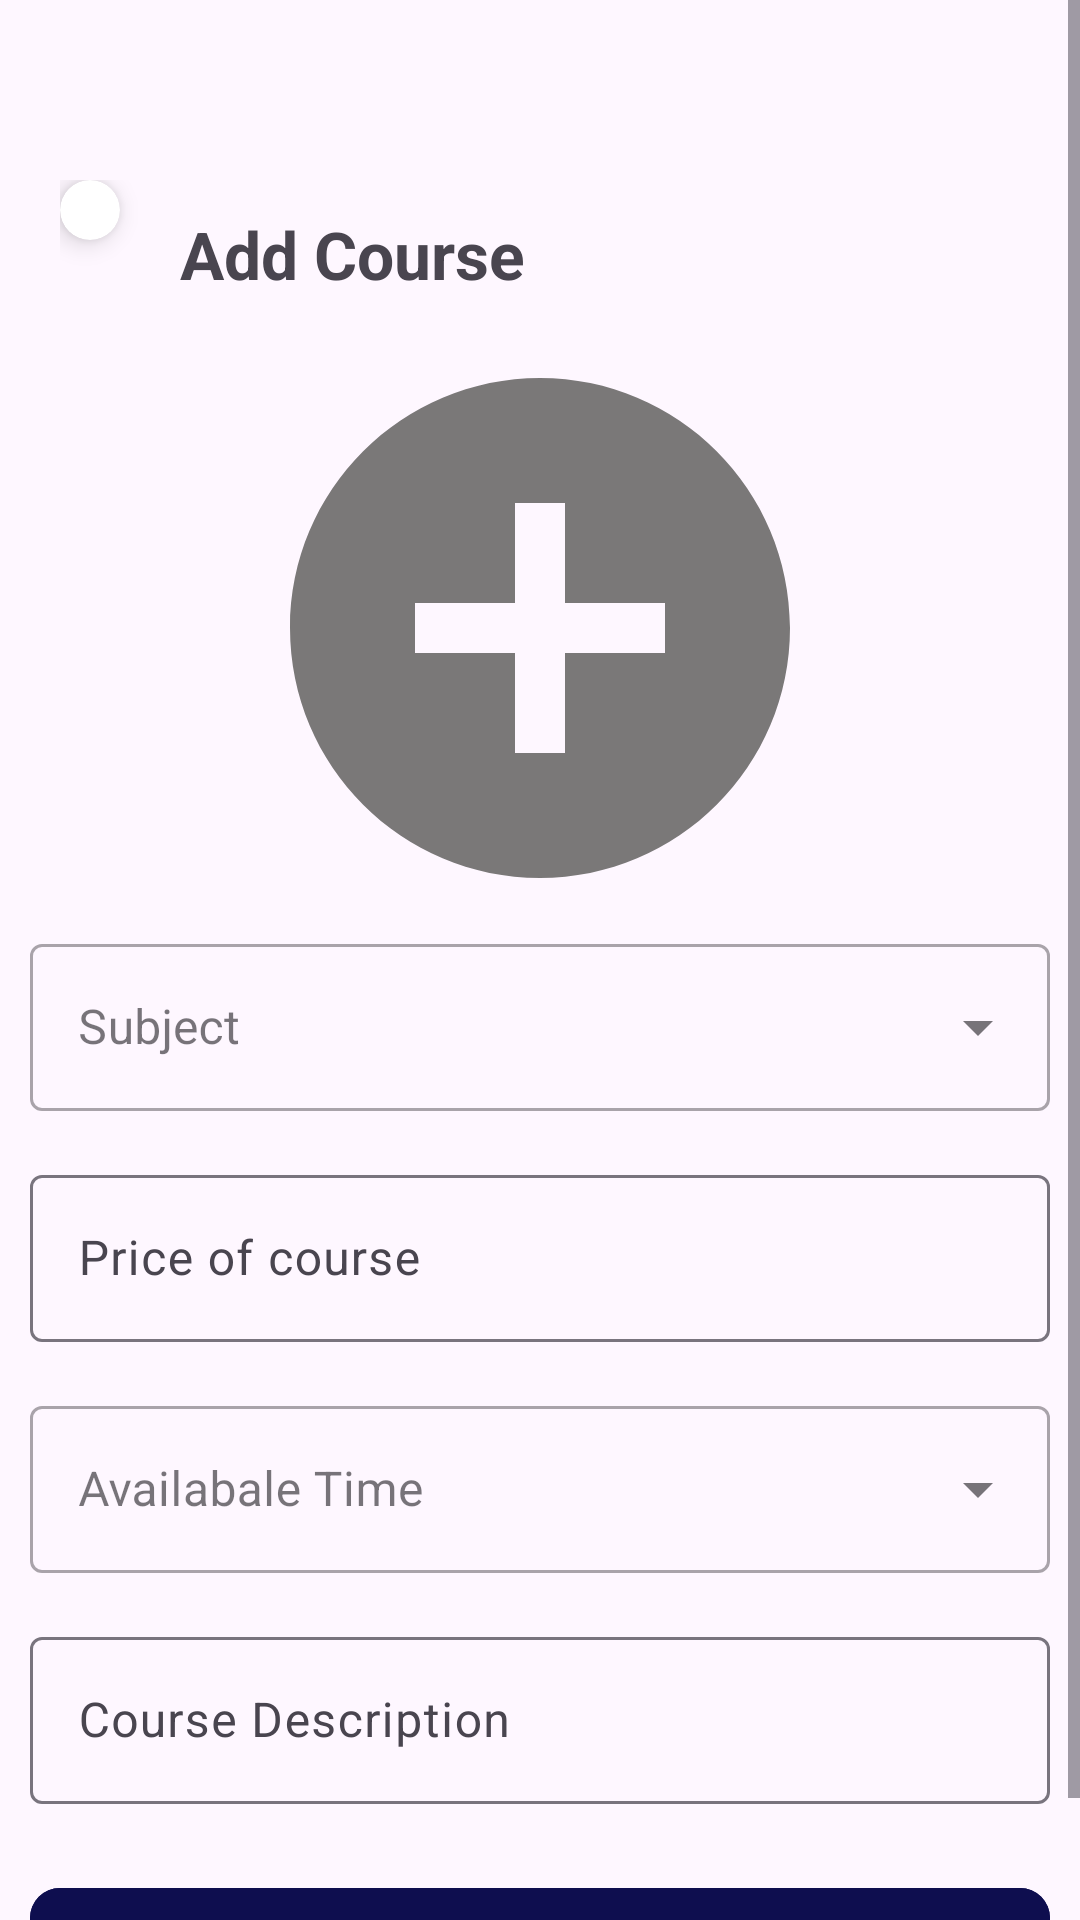

Here is an Android app screen rendered from its layout file. Give the layout XML and the strings, colors and styles it references.
<!-- AndroidManifest.xml: activity theme Theme.EDTRACK -->
<!-- res/layout/activity_add_course.xml -->
<?xml version="1.0" encoding="utf-8"?>
<androidx.constraintlayout.widget.ConstraintLayout xmlns:android="http://schemas.android.com/apk/res/android"
    xmlns:app="http://schemas.android.com/apk/res-auto"
    xmlns:tools="http://schemas.android.com/tools"
    android:id="@+id/main"
    android:layout_width="match_parent"
    android:layout_height="match_parent"
    tools:context=".AddSubject">

    <ScrollView
        android:layout_width="match_parent"
        android:layout_height="match_parent"
        app:layout_constraintTop_toTopOf="parent"
        app:layout_constraintStart_toStartOf="parent"
        app:layout_constraintEnd_toEndOf="parent"
        app:layout_constraintBottom_toBottomOf="parent"
        >
        <LinearLayout
            android:layout_width="match_parent"
            android:layout_height="wrap_content"
            android:orientation="vertical"
            android:padding="10dp"
            >

            <LinearLayout
                android:layout_width="match_parent"
                android:layout_height="wrap_content"
                android:layout_marginTop="40dp"
                android:padding="10dp"
                android:orientation="horizontal">

                <androidx.cardview.widget.CardView
                    android:layout_width="wrap_content"
                    android:id="@+id/back"
                    app:cardElevation="5dp"
                    app:cardCornerRadius="10dp"
                    android:layout_marginEnd="20dp"
                    app:layout_constraintTop_toTopOf="parent"
                    app:layout_constraintStart_toStartOf="parent"
                    android:layout_height="wrap_content"
                    >

                    <ImageView
                        android:layout_width="wrap_content"
                        android:layout_height="wrap_content"
                        app:tint="@color/font"
                        android:src="@drawable/baseline_arrow_back_ios_new_24"
                        android:padding="10dp"
                        />

                </androidx.cardview.widget.CardView>

                
                <TextView
                    android:id="@+id/tvTitle"
                    android:layout_width="wrap_content"
                    android:layout_height="wrap_content"
                    android:text="Add Course"
                    android:textSize="22sp"
                    android:textStyle="bold"
                    android:layout_marginTop="10dp"
                    />

            </LinearLayout>

            <ImageView
                android:id="@+id/addCourseBanner"
                android:layout_width="match_parent"
                android:layout_height="200dp"
                android:background="@drawable/imageview_bg"
                android:src="@drawable/baseline_add_circle_24"/>

            
            <com.google.android.material.textfield.TextInputLayout
                style="@style/Widget.MaterialComponents.TextInputLayout.OutlinedBox.ExposedDropdownMenu"
                android:id="@+id/layoutSubject"
                android:layout_width="match_parent"
                android:layout_height="wrap_content"
                >

                <AutoCompleteTextView
                    android:id="@+id/autoCompleteSubject"
                    android:layout_width="match_parent"
                    android:layout_height="wrap_content"
                    android:inputType="none"
                    android:hint="Subject"/>

            </com.google.android.material.textfield.TextInputLayout>

            <com.google.android.material.textfield.TextInputLayout
                android:id="@+id/courseRate"
                android:layout_width="match_parent"
                android:layout_height="wrap_content"
                android:hint="Price of course"
                android:layout_marginTop="16dp">

                <com.google.android.material.textfield.TextInputEditText
                    android:id="@+id/etCourseRate"
                    android:layout_width="match_parent"
                    android:layout_height="wrap_content"
                    android:inputType="text" />

            </com.google.android.material.textfield.TextInputLayout>

            
            <com.google.android.material.textfield.TextInputLayout
                android:id="@+id/layoutAvailableTime"
                android:layout_width="match_parent"
                android:layout_height="wrap_content"
                android:hint="Availabale Time"
                style="@style/Widget.MaterialComponents.TextInputLayout.OutlinedBox.ExposedDropdownMenu"
                android:layout_marginTop="16dp">

                <AutoCompleteTextView
                    android:id="@+id/autoCompleteAvailableTime"
                    android:layout_width="match_parent"
                    android:layout_height="wrap_content"
                    android:inputType="none" />
            </com.google.android.material.textfield.TextInputLayout>

            <com.google.android.material.textfield.TextInputLayout
                android:id="@+id/courseDetails"
                android:layout_width="match_parent"
                android:layout_height="wrap_content"
                android:hint="Course Description"
                android:layout_marginTop="16dp">

                <com.google.android.material.textfield.TextInputEditText
                    android:id="@+id/etCourseDetails"
                    android:layout_width="match_parent"
                    android:layout_height="wrap_content"
                    android:inputType="text" />
            </com.google.android.material.textfield.TextInputLayout>

            
            <com.google.android.material.button.MaterialButton
                android:id="@+id/btnAddCourse"
                android:layout_width="match_parent"
                android:layout_height="wrap_content"
                android:text="Add"
                android:layout_marginTop="24dp"
                app:cornerRadius="10dp"
                android:backgroundTint="@color/button_color"
                android:textColor="@android:color/white" />

        </LinearLayout>

    </ScrollView>

    <ProgressBar
        android:id="@+id/progressBar"
        android:layout_width="wrap_content"
        android:layout_height="wrap_content"
        android:progress="100"
        android:visibility="gone"
        app:layout_constraintTop_toTopOf="parent"
        app:layout_constraintBottom_toBottomOf="parent"
        app:layout_constraintStart_toStartOf="parent"
        app:layout_constraintEnd_toEndOf="parent"/>

</androidx.constraintlayout.widget.ConstraintLayout>
<!-- resources referenced by this layout -->
<resources>
  <color name="button_color">#0E0E4F</color>
  <color name="font">#262933</color>
  <!-- drawable baseline_add_circle_24 (drawable) -->
  <vector xmlns:android="http://schemas.android.com/apk/res/android" android:height="24dp" android:tint="#7A7878" android:viewportHeight="24" android:viewportWidth="24" android:width="24dp">
        
      <path android:fillColor="@android:color/white" android:pathData="M12,2C6.48,2 2,6.48 2,12s4.48,10 10,10 10,-4.48 10,-10S17.52,2 12,2zM17,13h-4v4h-2v-4L7,13v-2h4L11,7h2v4h4v2z"/>
      
  </vector>
  <style name="Theme.EDTRACK" parent="Base.Theme.EDTRACK" />
  <style name="Base.Theme.EDTRACK" parent="Theme.Material3.DayNight.NoActionBar">
          
          
          <item name="android:windowDrawsSystemBarBackgrounds">true</item>
          <item name="android:windowTranslucentStatus">false</item>
  
          <item name="android:statusBarColor">@color/text_color</item>
          <item name="android:windowLightStatusBar">true</item>
      </style>
  <color name="text_color">#08082C</color>
</resources>
